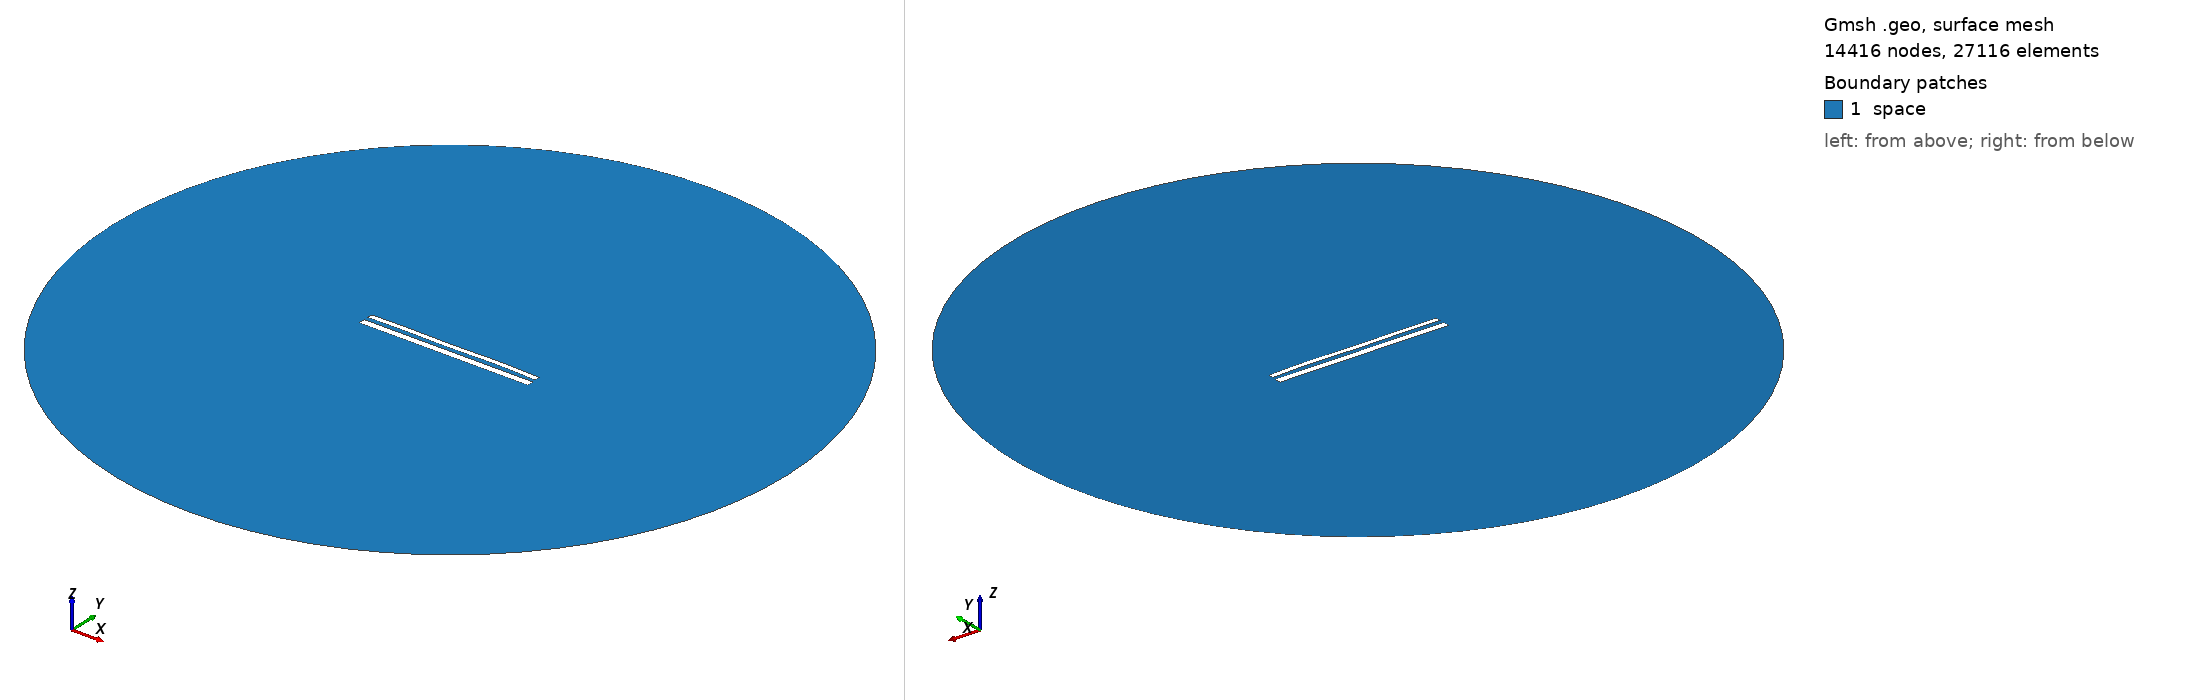

Gmsh geometry script, surface-meshed: 14416 nodes, 27116 surface elements. Boundary patches (legend numbers): 1 space. Left view from above one corner, right view from below the opposite corner. Legend entries are the model's physical surfaces. The drawing asked Gmsh for element sizes between 1% and 20% of the model's largest extent; the script's own settings can give other sizes.

=== 12210.geo (drawn) ===
//---------------------------------------
// Geometry kernel
//---------------------------------------

SetFactory("OpenCASCADE");



//---------------------------------------
// Parameters of the geometry
//---------------------------------------

// Overetch of the upper plate
overetch = 0.375;

// Distance between the plates
distance = 2.5;

// Discretization over the x axis (for the deformation)
nx = 50; 

// Length of the plate
L = 100 - overetch; 

// Number of modes
n = 4; 

// 1st mode coefficient
coeff(1) = 0.0;
beta(1) = 0.596864 * 3.1415926535 / L;

// 2nd mode coefficient
coeff(2) = 0.07499999999999998;
beta(2) = 1.49418 * 3.1415926535 / L;

// 3rd mode coefficient
coeff(3) = -0.075;
beta(3) = 2.50025 * 3.1415926535 / L;

// 4th mode coefficient
coeff(4) = 0.15;
beta(4) = 3.49999 * 3.1415926535 / L;



//---------------------------------------
// Upper plate (deformed rectangle)
//---------------------------------------

// Coordiantes of the upper plate
xmin = -50;
xmax = 50 - overetch;

// Height of the upper plate
yheight = 4 - 2 * overetch;

// Indexes of the points
UpperID[] = {};
LowerID[] = {};
LeftID[] = {};
RightID[] = {};

// Point index
p = 1;

// Horizontal edges
For i In {1:nx}
    x = xmin + (i-1)*(xmax - xmin)/(nx-1);

    y_bottom = distance / 2 + overetch;
    For j In {1:n}
        C = (Cosh(beta(j)*L) + Cos(beta(j)*L)) / (Sinh(beta(j)*L) + Sin(beta(j)*L));
        y_bottom  = y_bottom + coeff(j) * (Cosh(beta(j)*(x+50)) - Cos(beta(j)*(x+50)) - C * (Sinh(beta(j)*(x+50)) - Sin(beta(j)*(x+50))));
    EndFor

    y_top = y_bottom + yheight;

    Point(p) = {x, y_top, 0, 1.0};
    UpperID[i] = p;
    p = p + 1;

    Point(p) = {x, y_bottom, 0, 1.0};
    LowerID[i] = p;
    p = p + 1;
EndFor

// Create point lists
UpperPts[] = {}; LowerPts[] = {};
For i In {1:nx}
  UpperPts[] += {UpperID[i]};
  LowerPts[] += {LowerID[i]};
EndFor

// Build splines
Spline(1) = {UpperPts[]};
Spline(2) = {LowerPts[]};
Line(3) = {LowerPts[nx-1], UpperPts[nx-1]};
Line(4) = {LowerPts[0], UpperPts[0]};

// Build the plane surface
Curve Loop(1) = {2, 3, -1, -4};
Plane Surface(1) = {1};



//---------------------------------------
// Lower plate (rectangle)
//---------------------------------------

// Vertices
Point(1001) = {-50, -1, 0, 1.0};
Point(1002) = { 50, -1, 0, 1.0};
Point(1003) = { 50,  -5, 0, 1.0};
Point(1004) = {-50,  -5, 0, 1.0};

// Edges
Line(5) = {1001, 1002};
Line(6) = {1002, 1003};
Line(7) = {1003, 1004};
Line(8) = {1004, 1001};

// Plane surface
Line Loop(2) = {5, 6, 7, 8};
Plane Surface(2) = {2}; 



//---------------------------------------
// Outer (fictious) boundary
//---------------------------------------

// Points
Point(1005) = {0, 0, 0};       // Center
Point(1006) = {200, 0, 0};     // Start point
Point(1007) = {0, 200, 0};     // 90 degrees
Point(1008) = {-200, 0, 0};    // 180 degrees
Point(1009) = {0, -200, 0};    // 270 degrees

// Circle arcs (each needs start, center, end)
Circle(9) = {1006, 1005, 1007};
Circle(10) = {1007, 1005, 1008};
Circle(11) = {1008, 1005, 1009};
Circle(12) = {1009, 1005, 1006};

// Plane surface for the entire domain
Curve Loop(3) = {9, 10, 11, 12};
Surface(3) = {3};

// Subtract the plates from the whole domain to obtain the actual domain where we want to solve the equations
BooleanDifference{ Surface{3}; Delete; }{ Surface{1}; Surface{2}; Delete; }




//---------------------------------------
// Transfinite Lines/Curves
//---------------------------------------

// Set the number of points on the boundaries
r = 7;

// Plates
Transfinite Curve {1, 2} = 50*r Using Progression 1;
Transfinite Curve {3, 4} = 2*r Using Progression 1;
Transfinite Line {5, 7} = 50*r Using Progression 1;
Transfinite Line {6, 8} = 2*r Using Progression 1;

// Outer boundary
Transfinite Line {9, 10, 11, 12} = 20 Using Progression 1;



//---------------------------------------
// Physical groups
//---------------------------------------                

// Physical curves (boundaries)
Physical Line("force_segment", 10) = {2};
Physical Line("upper_plate", 11) = {1, 3, 4};
Physical Line("lower_plate", 12) = {5, 6, 7, 8};
Physical Line("boundary", 20) = {9, 10, 11, 12};

// Physical Surfaces
Physical Surface("space", 30) = {3};



//---------------------------------------
// 6. Generate the Mesh
//---------------------------------------

// 2D mesh generation
Mesh 2;
